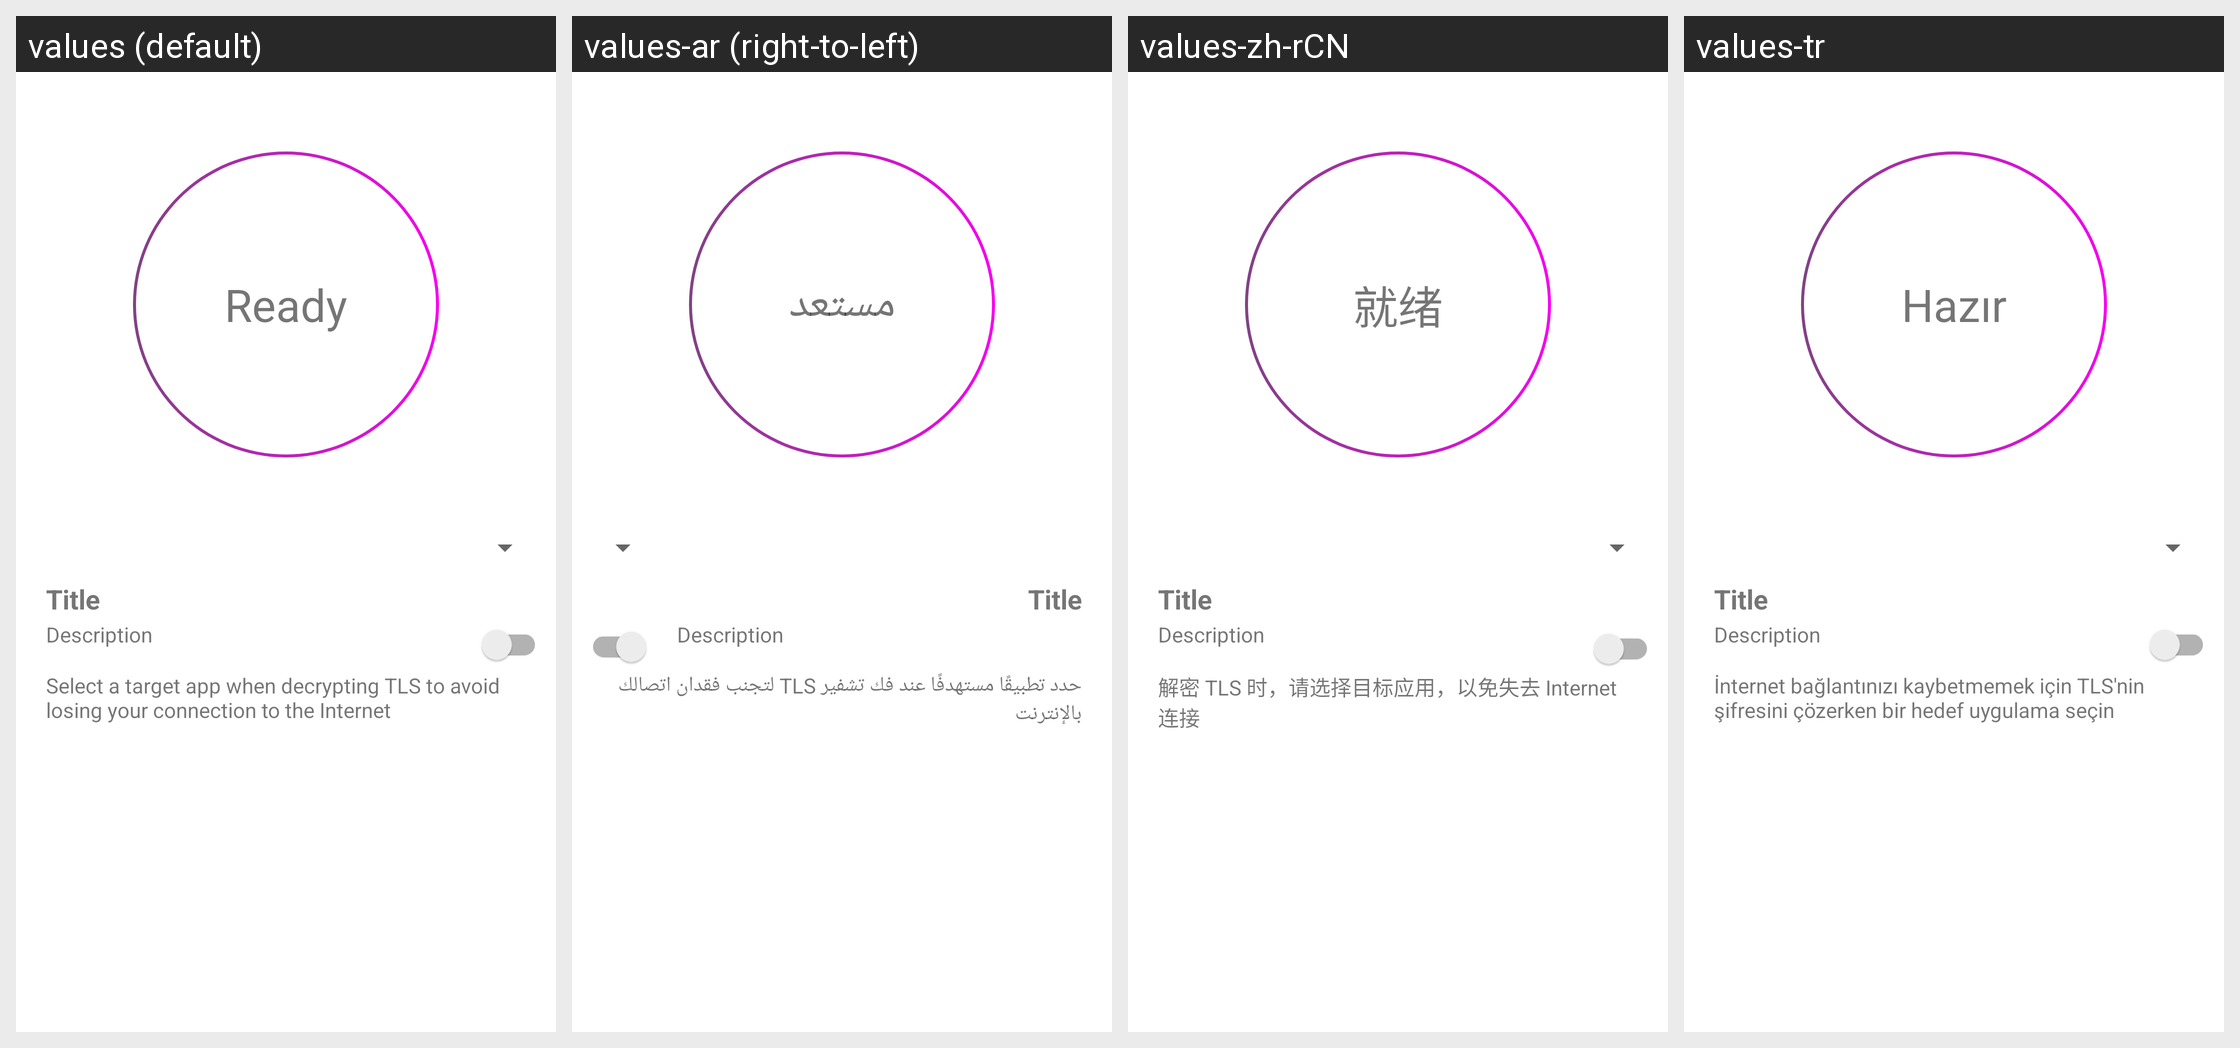

Locale-by-locale string values for the Android screen shown in this grid:
Android screen res/layout/status.xml rendered under 4 locales, left to right: values (default), values-ar (right-to-left), values-zh-rCN, values-tr. Device: Nexus 5 (rendered at 1080×1920; each locale shown at half size, 540×960, under a caption strip naming it); theme AppTheme.
Other locales in the repository, not shown: values-de, values-es, values-fr, values-in, values-it, values-ja, values-ko, values-nb-rNO, values-pl, values-pt-rBR, values-ru, values-uk.
Strings drawn on this screen, with the default value and each locale's value (text and hints the layout hard-codes, and strings that could not be matched under every locale, appear in the picture but are not listed):

ready
  values: Ready
  values-ar: مستعد
  values-zh-rCN: 就绪
  values-tr: Hazır

decryption_no_filter_warn
  values: Select a target app when decrypting TLS to avoid losing your connection to the Internet
  values-ar: حدد تطبيقًا مستهدفًا عند فك تشفير TLS لتجنب فقدان اتصالك بالإنترنت
  values-zh-rCN: 解密 TLS 时，请选择目标应用，以免失去 Internet 连接
  values-tr: İnternet bağlantınızı kaybetmemek için TLS'nin şifresini çözerken bir hedef uygulama seçin
